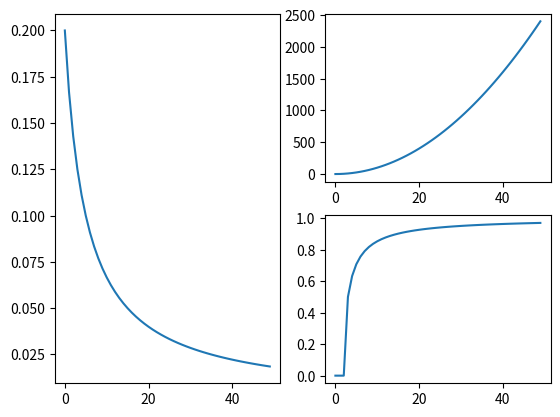

The script that saved this image:
import matplotlib.pyplot as plt

def main():
  X = list(range(50))
  Y1 = [1/(x+5) for x in X]
  Y2 = [x**2 for x in X]
  Y3 = [((x-2)/(x+1))**0.5 for x in X]

  plt.subplot2grid((2,2),(0,0), rowspan=2)
  plt.plot(X, Y1)

  plt.subplot2grid((2,2),(0,1))
  plt.plot(X, Y2)

  plt.subplot2grid((2,2),(1,1))
  plt.plot(X, Y3)

  plt.show()

if __name__ == '__main__':
  main()